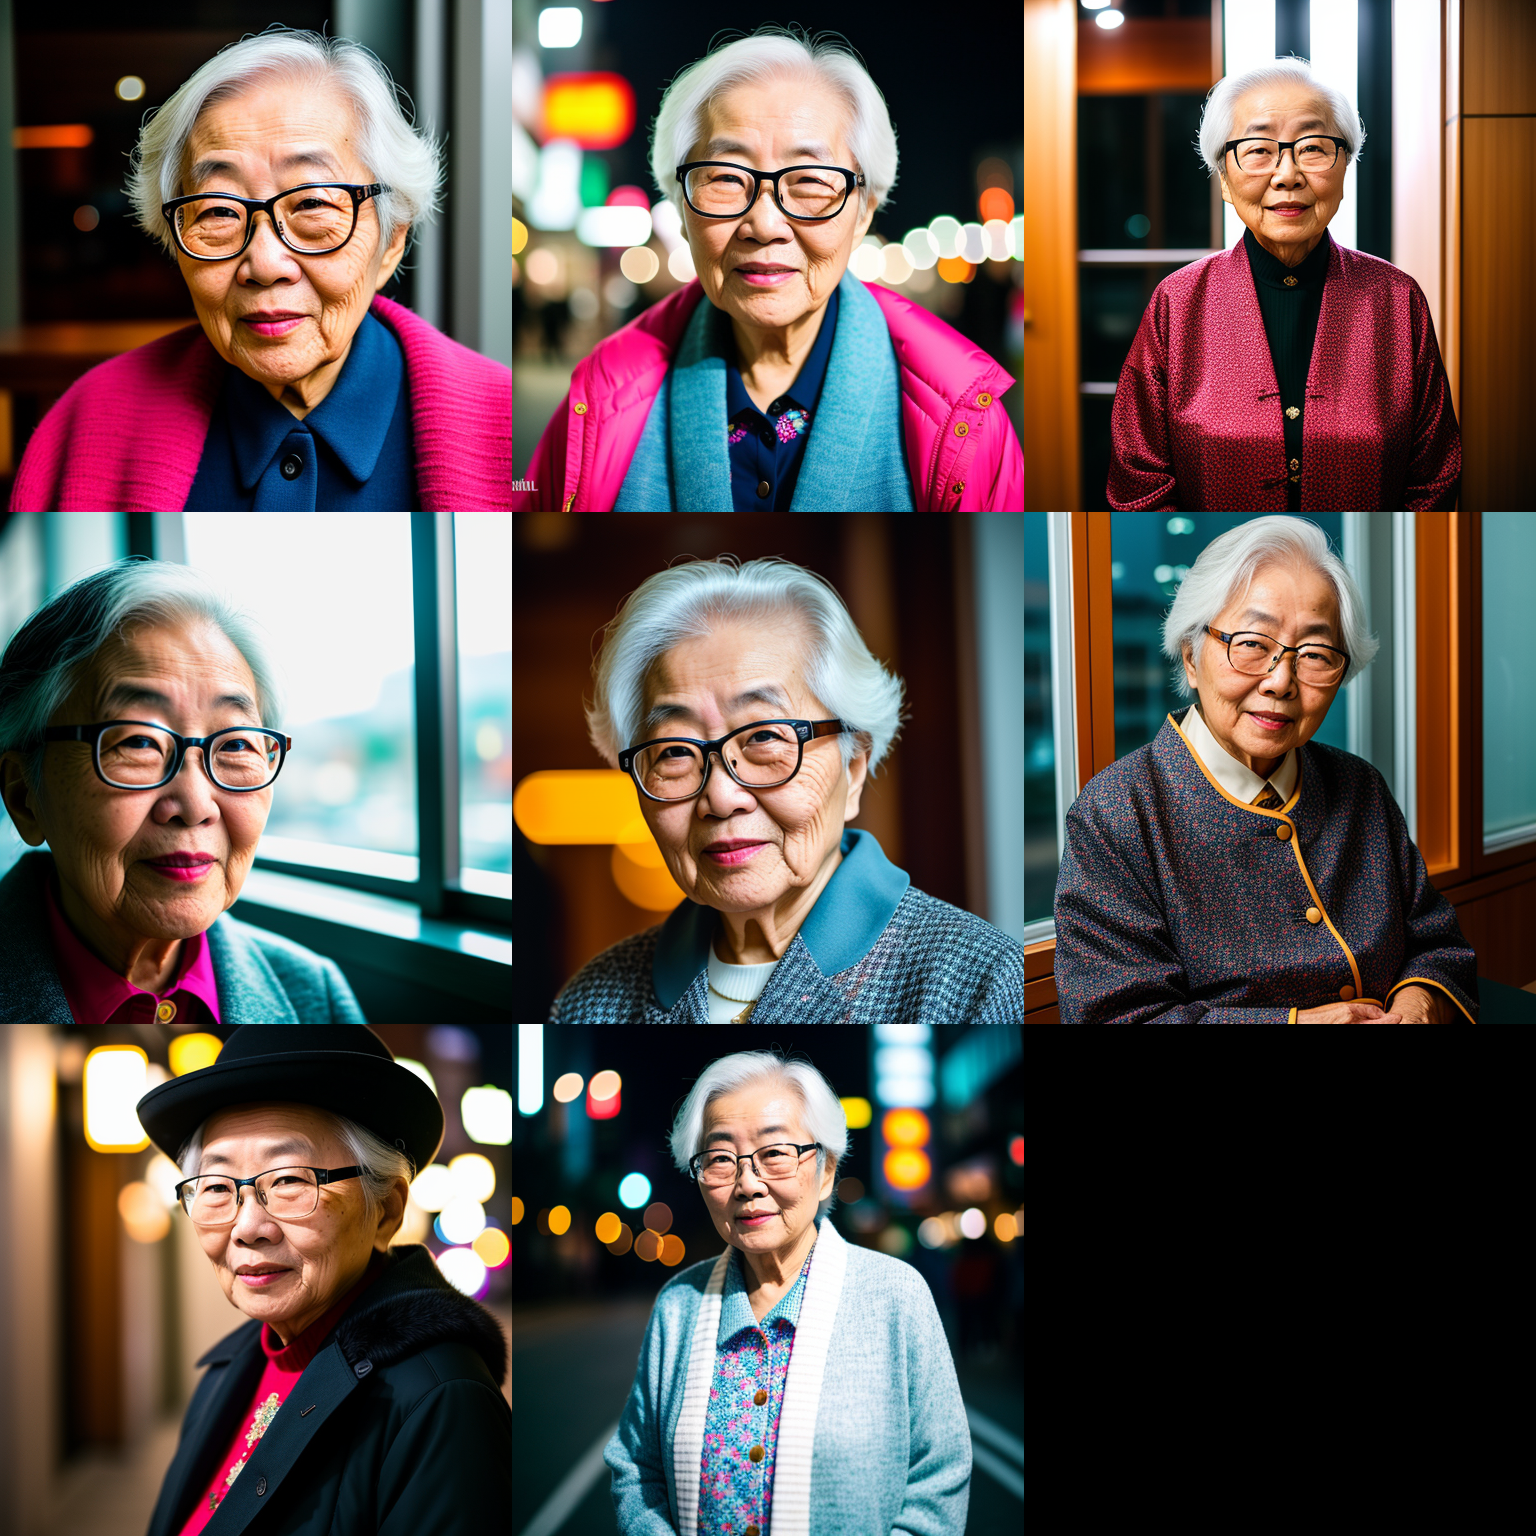
Generation parameters embedded in this image by AUTOMATIC1111 Stable Diffusion web UI or a fork of it (Forge, ...) (PNG 'parameters' text chunk):
RAW photo, a portrait photo of 80 y.o korean woman wearing glass  in clothes, night seoul, (high detailed skin:1.2), 8k uhd, dslr, soft lighting, high quality, film grain, Fujifilm XT3
Negative prompt: (earings, deformed iris, deformed pupils, semi-realistic, cgi, 3d, render, sketch, cartoon, drawing, anime:1.4), text, close up, cropped, out of frame, worst quality, low quality, jpeg artifacts, ugly, duplicate, morbid, mutilated, extra fingers, mutated hands, poorly drawn hands, poorly drawn face, mutation, deformed, blurry, dehydrated, bad anatomy, bad proportions, extra limbs, cloned face, disfigured, gross proportions, malformed limbs, missing arms, missing legs, extra arms, extra legs, fused fingers, too many fingers, long neck
Steps: 77, Sampler: Euler a, CFG scale: 7, Seed: 3859325667, Size: 512x512, Model hash: 20bae33336, Model: realisticVisionV13_v13